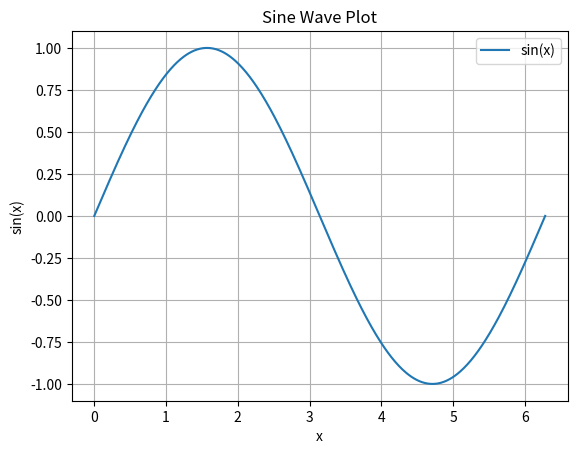

This chart was generated by the following Python code:
import numpy as np
import matplotlib.pyplot as plt

x = np.linspace(0, 2*np.pi, 500)
y = np.sin(x)

plt.plot(x, y, label='sin(x)')
plt.title("Sine Wave Plot")
plt.xlabel("x")
plt.ylabel("sin(x)")
plt.legend()
plt.grid(True)
plt.show()